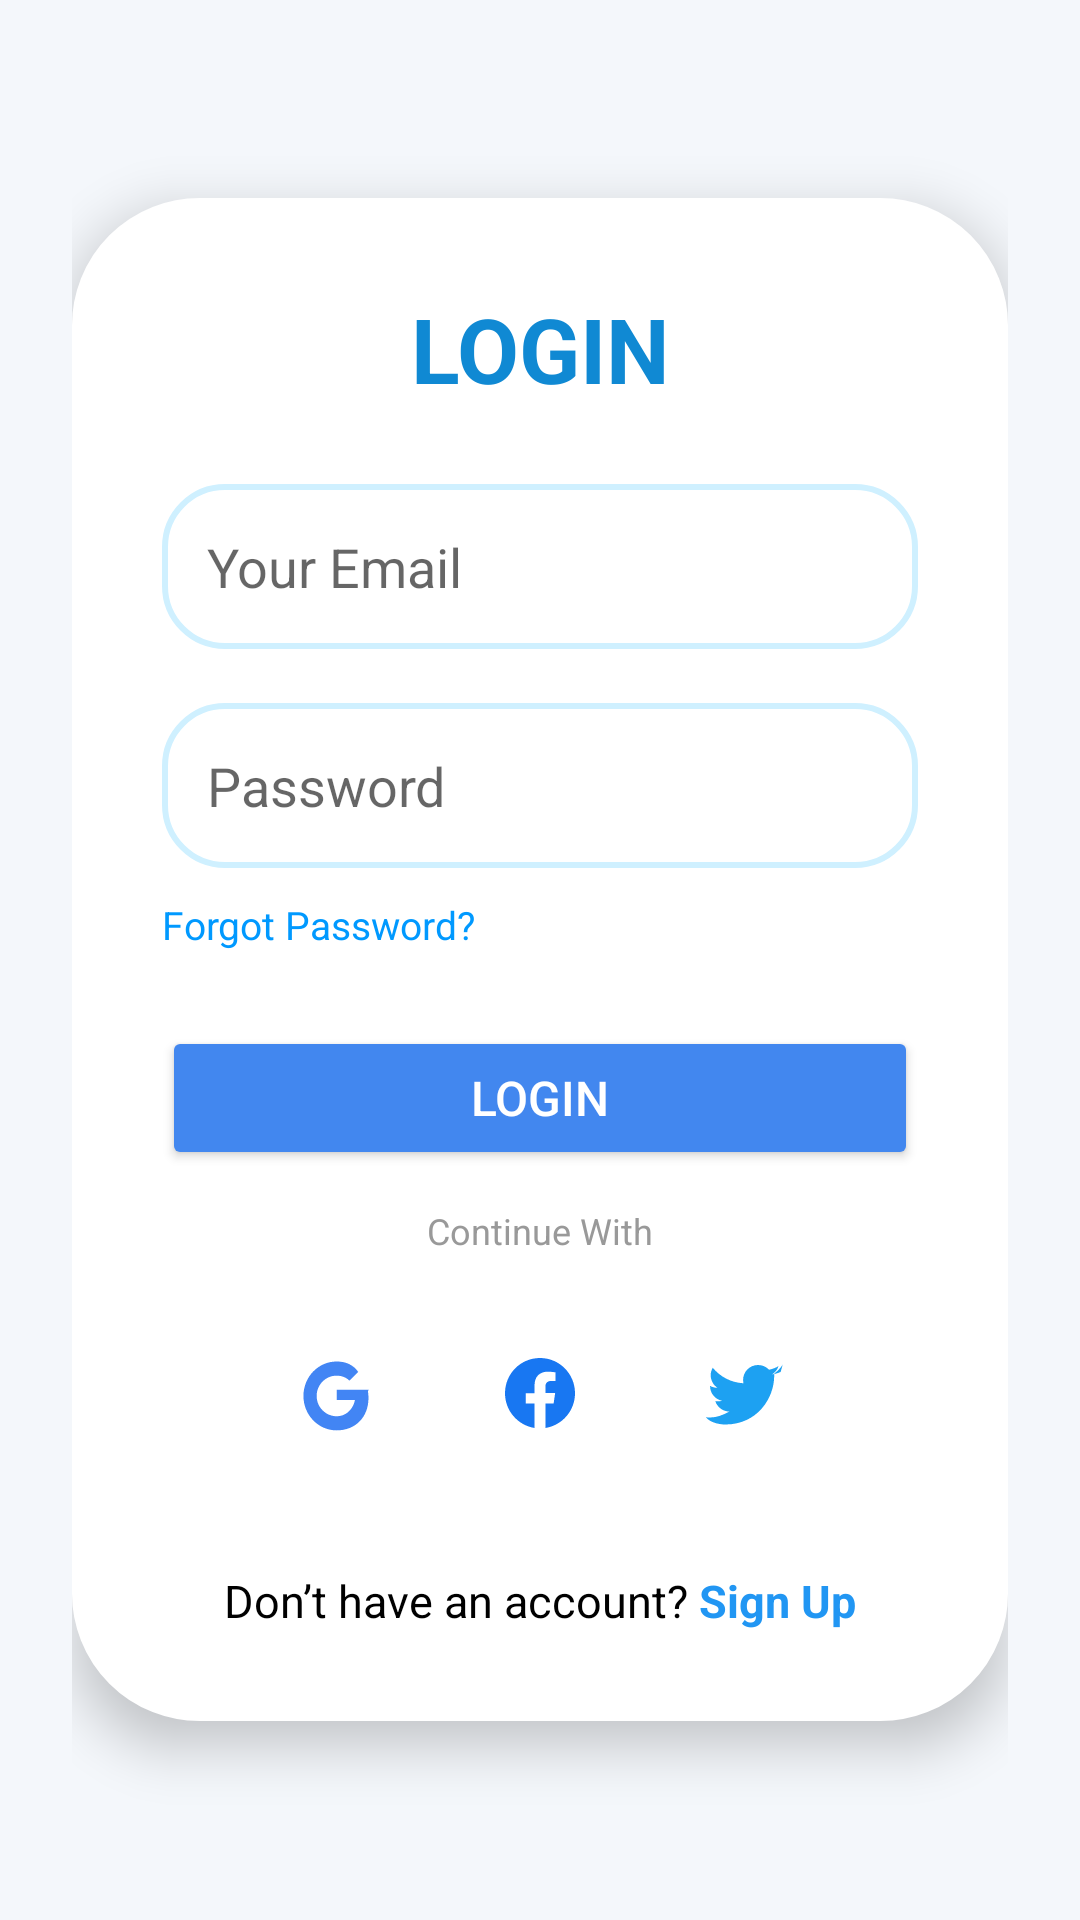

Write the Android layout XML for this screen, with the resource values it uses.
<!-- AndroidManifest.xml: application theme Theme.Todo -->
<!-- res/layout/activity_login.xml -->
<?xml version="1.0" encoding="utf-8"?>
<ScrollView xmlns:android="http://schemas.android.com/apk/res/android"
    android:layout_width="match_parent"
    android:layout_height="match_parent"
    android:fillViewport="true"
    android:background="#F4F7FB">

    <LinearLayout
        android:layout_width="match_parent"
        android:layout_height="match_parent"
        android:gravity="center"
        android:padding="24dp"
        android:orientation="vertical">

        
        <LinearLayout
            android:layout_width="match_parent"
            android:layout_height="wrap_content"
            android:padding="30dp"
            android:background="@drawable/bg_card"
            android:orientation="vertical"
            android:elevation="10dp">

            
            <TextView
                android:id="@+id/tvLoginTitle"
                android:layout_width="match_parent"
                android:layout_height="wrap_content"
                android:text="LOGIN"
                android:textSize="30sp"
                android:textStyle="bold"
                android:gravity="center"
                android:textColor="#1089D3"
                android:layout_marginBottom="25dp" />

            
            <EditText
                android:id="@+id/etEmail"
                android:layout_width="match_parent"
                android:layout_height="55dp"
                android:hint="Your Email"
                android:padding="15dp"
                android:layout_marginBottom="18dp"
                android:background="@drawable/bg_input"
                android:inputType="textEmailAddress" />

            
            <EditText
                android:id="@+id/etPassword"
                android:layout_width="match_parent"
                android:layout_height="55dp"
                android:hint="Password"
                android:padding="15dp"
                android:layout_marginBottom="10dp"
                android:background="@drawable/bg_input"
                android:inputType="textPassword" />

            
            <TextView
                android:id="@+id/tvForgotPassword"
                android:layout_width="wrap_content"
                android:layout_height="wrap_content"
                android:text="Forgot Password?"
                android:textSize="13sp"
                android:textColor="#0099FF"
                android:layout_marginBottom="25dp"
                android:clickable="true"
                android:focusable="true" />

            
            <Button
                android:id="@+id/btnLogin"
                android:layout_width="match_parent"
                android:layout_height="48dp"
                android:text="Login"
                android:textColor="#FFFFFF"
                android:textSize="16sp"
                android:fontFamily="sans-serif-medium"
                android:gravity="center"
                android:backgroundTint="#4287ef"
                android:layout_marginBottom="12dp" />

            
            <TextView
                android:layout_width="match_parent"
                android:layout_height="wrap_content"
                android:text="Continue With"
                android:gravity="center"
                android:textColor="#999999"
                android:textSize="12sp"
                android:layout_marginBottom="12dp" />

            
            <LinearLayout
                android:layout_width="match_parent"
                android:layout_height="wrap_content"
                android:gravity="center"
                android:orientation="horizontal"
                android:layout_marginBottom="25dp">

                
                <ImageView
                    android:id="@+id/btnGoogle"
                    android:layout_width="48dp"
                    android:layout_height="48dp"
                    android:layout_margin="10dp"
                    android:padding="10dp"
                    android:background="@drawable/bg_social_white"
                    android:src="@drawable/ic_google"
                    android:contentDescription="Sign in with Google"
                    android:clickable="true"
                    android:focusable="true" />

                
                <ImageView
                    android:id="@+id/btnFacebook"
                    android:layout_width="48dp"
                    android:layout_height="48dp"
                    android:layout_margin="10dp"
                    android:padding="10dp"
                    android:background="@drawable/bg_social_white"
                    android:src="@drawable/ic_facebook"
                    android:contentDescription="Sign in with Facebook"
                    android:clickable="true"
                    android:focusable="true" />

                
                <ImageView
                    android:id="@+id/btnTwitter"
                    android:layout_width="48dp"
                    android:layout_height="48dp"
                    android:layout_margin="10dp"
                    android:padding="10dp"
                    android:background="@drawable/bg_social_white"
                    android:src="@drawable/ic_twitter"
                    android:contentDescription="Sign in with Twitter"
                    android:clickable="true"
                    android:focusable="true" />

            </LinearLayout>

            
            <LinearLayout
                android:layout_width="wrap_content"
                android:layout_height="wrap_content"
                android:orientation="horizontal"
                android:gravity="center"
                android:layout_gravity="center">

                <TextView
                    android:id="@+id/tvNoAccount"
                    android:layout_width="wrap_content"
                    android:layout_height="wrap_content"
                    android:text="Don’t have an account? "
                    android:textSize="15sp"
                    android:textColor="#000" />

                <TextView
                    android:id="@+id/tvSignUp"
                    android:layout_width="wrap_content"
                    android:layout_height="wrap_content"
                    android:text="Sign Up"
                    android:textSize="15sp"
                    android:textColor="#2196F3"
                    android:textStyle="bold"
                    android:clickable="true"
                    android:focusable="true" />
            </LinearLayout>

        </LinearLayout>

    </LinearLayout>

</ScrollView>
<!-- resources referenced by this layout -->
<resources>
  <!-- drawable bg_card (drawable) -->
  <shape xmlns:android="http://schemas.android.com/apk/res/android">
      <solid android:color="#FFFFFF"/>
      <corners android:radius="40dp"/>
      <stroke android:width="5dp" android:color="#FFFFFF"/>
  </shape>
  <!-- drawable bg_input (drawable) -->
  <shape xmlns:android="http://schemas.android.com/apk/res/android">
      <solid android:color="#FFFFFF"/>
      <corners android:radius="20dp"/>
      <stroke android:width="2dp" android:color="#CFF0FF"/>
  </shape>
  <!-- drawable bg_social_white (drawable) -->
  <shape xmlns:android="http://schemas.android.com/apk/res/android">
      <solid android:color="#FFFFFF"/>
      <corners android:radius="50dp"/>
      <padding
          android:top="10dp"
          android:bottom="10dp"
          android:left="10dp"
          android:right="10dp" />
  </shape>
  <!-- drawable ic_facebook (drawable) -->
  <vector xmlns:android="http://schemas.android.com/apk/res/android"
      android:width="24dp"
      android:height="24dp"
      android:viewportWidth="24"
      android:viewportHeight="24">
      <path
          android:fillColor="#1877F2"
          android:pathData="M22,12.07C22,6.48 17.52,2 12,2S2,6.48 2,12.07C2,17.1 5.66,21.21 10.44,22v-6.99H7.9v-2.94h2.54V9.79c0,-2.5 1.49,-3.88 3.77,-3.88 1.09,0 2.23,0.2 2.23,0.2v2.46h-1.26c-1.24,0 -1.63,0.78 -1.63,1.57v1.89h2.78l-0.44,2.94h-2.34V22C18.34,21.21 22,17.1 22,12.07z"/>
  </vector>
  <!-- drawable ic_google (drawable) -->
  <vector xmlns:android="http://schemas.android.com/apk/res/android"
      android:width="24dp"
      android:height="24dp"
      android:viewportWidth="24"
      android:viewportHeight="24">
      <path
          android:fillColor="#4285F4"
          android:pathData="M21.35,11.1H12.18v2.91h5.22c-0.23,1.58-1.79,4.63-5.22,4.63 -3.14,0 -5.71,-2.6 -5.71,-5.8 0,-3.2 2.57,-5.8 5.71,-5.8 1.79,0 2.98,0.77 3.66,1.43l2.51,-2.49C16.86,3.84 14.69,3 12.18,3 6.95,3 2.7,7.37 2.7,12.84c0,5.47 4.25,9.84 9.48,9.84 5.47,0 9.1,-3.85 9.1,-9.27 0,-0.62 -0.07,-1.38 -0.17,-1.92z"/>
  </vector>
  <!-- drawable ic_twitter (drawable) -->
  <vector xmlns:android="http://schemas.android.com/apk/res/android"
      android:width="24dp"
      android:height="24dp"
      android:viewportWidth="24"
      android:viewportHeight="24">
      <path
          android:fillColor="#1DA1F2"
          android:pathData="M22.46,6c-0.77,0.35 -1.6,0.58 -2.46,0.69 0.88,-0.53 1.55,-1.37 1.87,-2.37 -0.83,0.49 -1.75,0.84 -2.72,1.03C18.38,4.52 17.26,4 16,4c-2.35,0 -4.26,1.91 -4.26,4.26 0,0.33 0.04,0.65 0.11,0.96 -3.54,-0.18 -6.68,-1.87 -8.78,-4.44 -0.37,0.63 -0.58,1.37 -0.58,2.15 0,1.49 0.76,2.81 1.91,3.58C3.6,10.5 2.91,10.3 2.3,9.97v0.05c0,2.08 1.48,3.82 3.44,4.21 -0.36,0.1 -0.75,0.16 -1.14,0.16 -0.28,0 -0.55,-0.03 -0.81,-0.08 0.55,1.72 2.15,2.97 4.05,3C5.9,18.35 4.14,19 2.26,19c-0.39,0 -0.77,-0.02 -1.15,-0.07C2.04,20.15 4.29,21 6.71,21c9,0 13.92,-7.45 13.92,-13.91 0,-0.21 0,-0.42 -0.02,-0.63 0.96,-0.69 1.79,-1.56 2.45,-2.55z"/>
  </vector>
  <style name="Theme.Todo" parent="Theme.MaterialComponents.DayNight.NoActionBar">
          <item name="colorPrimary">#FF9800</item>
          <item name="colorPrimaryVariant">#F57C00</item>
          <item name="colorOnPrimary">#FFFFFF</item>
          <item name="colorSecondary">#FFEB3B</item>
          <item name="colorOnSecondary">#000000</item>
          <item name="android:windowBackground">@android:color/white</item>
      </style>
</resources>
